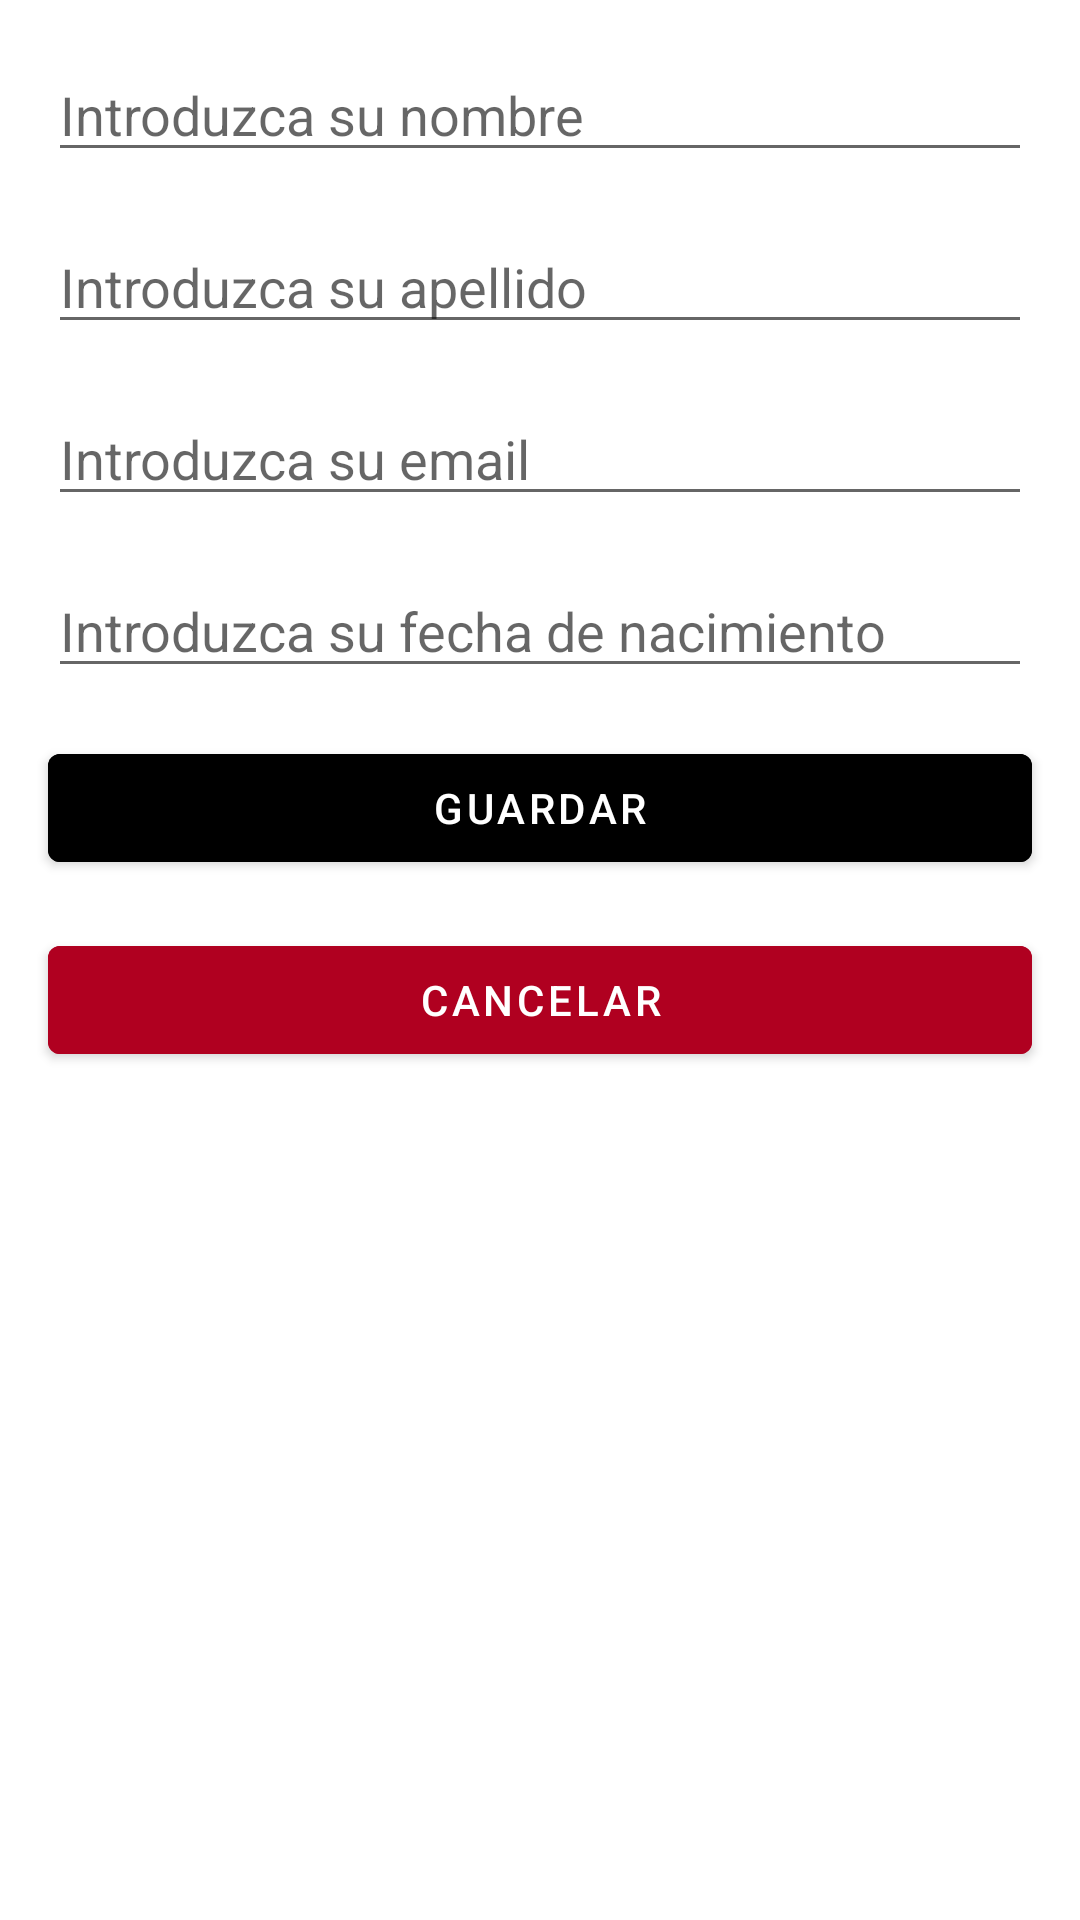

Write the Android layout XML for this screen, with the resource values it uses.
<!-- AndroidManifest.xml: application theme Theme.SmartFinan -->
<!-- res/layout/activity_form_profile.xml -->
<?xml version="1.0" encoding="utf-8"?>
<androidx.constraintlayout.widget.ConstraintLayout xmlns:android="http://schemas.android.com/apk/res/android"
    xmlns:app="http://schemas.android.com/apk/res-auto"
    xmlns:tools="http://schemas.android.com/tools"
    android:layout_width="match_parent"
    android:layout_height="match_parent"
    tools:context=".ui.FormProfileActivity">

    <EditText
        android:id="@+id/edtName"
        android:layout_width="match_parent"
        android:layout_height="wrap_content"
        android:hint="Introduzca su nombre"
        android:inputType="text"
        android:layout_marginTop="@dimen/common_padding_default"
        android:layout_marginHorizontal="@dimen/common_padding_default"
        app:layout_constraintStart_toStartOf="parent"
        app:layout_constraintTop_toTopOf="parent"/>

    <EditText
        android:id="@+id/edtSurname"
        android:layout_width="match_parent"
        android:layout_height="wrap_content"
        android:hint="Introduzca su apellido"
        android:inputType="text"
        android:layout_marginTop="@dimen/common_padding_default"
        android:layout_marginHorizontal="@dimen/common_padding_default"
        app:layout_constraintStart_toStartOf="parent"
        app:layout_constraintTop_toBottomOf="@+id/edtName"/>

    <EditText
        android:id="@+id/edtEmail"
        android:layout_width="match_parent"
        android:layout_height="wrap_content"
        android:hint="Introduzca su email"
        android:inputType="textEmailAddress"
        android:layout_marginTop="@dimen/common_padding_default"
        android:layout_marginHorizontal="@dimen/common_padding_default"
        app:layout_constraintStart_toStartOf="parent"
        app:layout_constraintTop_toBottomOf="@+id/edtSurname"/>

    <EditText
        android:id="@+id/edtBornDate"
        android:layout_width="match_parent"
        android:layout_height="wrap_content"
        android:hint="Introduzca su fecha de nacimiento"
        android:inputType="date"
        android:layout_marginTop="@dimen/common_padding_default"
        android:layout_marginHorizontal="@dimen/common_padding_default"
        app:layout_constraintStart_toStartOf="parent"
        app:layout_constraintTop_toBottomOf="@+id/edtEmail"/>

    <com.google.android.material.button.MaterialButton
        android:id="@+id/btnSaveProfile"
        android:layout_width="match_parent"
        android:layout_height="wrap_content"
        android:text="Guardar"
        android:backgroundTint="@color/black"
        android:layout_marginTop="@dimen/common_padding_default"
        android:layout_marginHorizontal="@dimen/common_padding_default"
        app:layout_constraintStart_toStartOf="parent"
        app:layout_constraintTop_toBottomOf="@+id/edtBornDate"/>

    <com.google.android.material.button.MaterialButton
        android:layout_width="match_parent"
        android:layout_height="wrap_content"
        android:text="Cancelar"
        android:backgroundTint="@color/design_default_color_error"
        android:layout_marginTop="@dimen/common_padding_default"
        android:layout_marginHorizontal="@dimen/common_padding_default"
        app:layout_constraintStart_toStartOf="parent"
        app:layout_constraintTop_toBottomOf="@+id/btnSaveProfile"/>




</androidx.constraintlayout.widget.ConstraintLayout>
<!-- resources referenced by this layout -->
<resources>
  <color name="black">#FF000000</color>
  <dimen name="common_padding_default">16dp</dimen>
  <style name="Theme.SmartFinan" parent="Theme.MaterialComponents.DayNight.DarkActionBar">
          
          <item name="colorPrimary">@color/purple_500</item>
          <item name="colorPrimaryVariant">@color/purple_700</item>
          <item name="colorOnPrimary">@color/white</item>
          
          <item name="colorSecondary">@color/teal_200</item>
          <item name="colorSecondaryVariant">@color/teal_700</item>
          <item name="colorOnSecondary">@color/black</item>
          
          <item name="android:statusBarColor">?attr/colorPrimaryVariant</item>
          
      </style>
  <color name="purple_500">#FF6200EE</color>
  <color name="purple_700">#FF3700B3</color>
  <color name="white">#FFFFFFFF</color>
  <color name="teal_200">#FF03DAC5</color>
  <color name="teal_700">#FF018786</color>
</resources>
